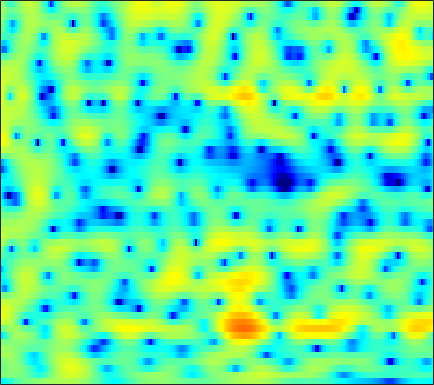

Data behind this chart, as committed beside it:
-7.202, -7.0657, -6.5238, -5.7407, -5.0924, -4.2318, -3.4338, -2.8895, -2.2451, -1.6879, -1.2125, -0.90108, -0.53556, -0.21929, -0.0075326, 0.24683, 0.47439, 0.63302, 0.83441, 1.0257, 1.2059, 1.3371, 1.5037, 1.6634
-0.01308, -0.008701, 0.02317, 0.07008, 0.103, 0.1268, 0.1046, 0.04583, -0.1032, -0.3483, -0.7064, -1.055, -1.633, -2.339, -2.94, -3.784, -4.56, -4.964, -5.064, -4.56, -3.586, -2.697, -1.472, -0.3088
-1.443, -0.8728, -0.2545, 0.1988, 0.4318, 0.6043, 0.6215, 0.535, 0.287, -0.1097, -0.6538, -1.162, -1.979, -2.953, -3.791, -5.033, -6.329, -7.193, -7.802, -7.336, -5.904, -4.543, -2.711, -1.03
-0.863, -0.2176, 0.4053, 0.7725, 0.89, 0.8452, 0.5825, 0.2436, -0.403, -1.275, -2.377, -3.347, -4.798, -6.306, -7.316, -8.152, -8.092, -7.5, -6.283, -4.869, -3.425, -2.38, -1.058, 0.1593
1.857, 1.911, 1.921, 1.829, 1.68, 1.361, 0.8942, 0.4351, -0.337, -1.316, -2.53, -3.606, -5.259, -7.064, -8.304, -9.226, -8.798, -7.771, -6.069, -4.383, -2.869, -1.862, -0.6801, 0.3269
1.451, 1.368, 1.252, 1.117, 0.9965, 0.7991, 0.5533, 0.3268, -0.02909, -0.436, -0.8737, -1.206, -1.638, -2.024, -2.253, -2.435, -2.448, -2.344, -2.083, -1.708, -1.264, -0.9079, -0.4225, 0.0473
-0.1828, -0.2564, -0.213, -0.05612, 0.09885, 0.3068, 0.4646, 0.5248, 0.5312, 0.4507, 0.294, 0.1338, -0.1311, -0.4453, -0.6987, -1.033, -1.333, -1.514, -1.67, -1.701, -1.576, -1.379, -0.9908, -0.498
-8.639, -7.644, -4.682, -2.216, -0.8587, 0.4103, 1.211, 1.572, 1.812, 1.826, 1.648, 1.422, 1.025, 0.5176, 0.04184, -0.7521, -1.792, -2.759, -4.308, -6.014, -7.091, -6.805, -5.07, -2.867
-1.117, -1.035, -0.3042, 0.6101, 1.167, 1.588, 1.613, 1.412, 0.8891, 0.1545, -0.6702, -1.239, -1.797, -2.116, -2.284, -2.582, -3.162, -3.841, -5.151, -6.844, -8.13, -7.817, -5.671, -3.041
4.382, 4.167, 3.831, 3.393, 2.947, 2.111, 0.9233, -0.2847, -2.485, -5.694, -10.9, -18.47, -18.88, -11.02, -8.302, -6.178, -4.899, -4.281, -3.736, -3.4, -3.062, -2.673, -1.957, -1.1
5.455, 5.241, 4.847, 4.293, 3.763, 2.903, 1.851, 0.9085, -0.4998, -1.961, -3.39, -4.302, -5.017, -5.177, -5.134, -5.088, -5.137, -5.265, -5.501, -5.713, -5.713, -5.496, -4.91, -4.08
5.208, 5.032, 4.724, 4.339, 4.002, 3.49, 2.9, 2.41, 1.697, 0.9464, 0.1794, -0.4171, -1.262, -2.157, -2.88, -4.019, -5.506, -6.986, -9.576, -13.29, -18.71, -19.55, -14.04, -10.1
3.777, 3.606, 3.405, 3.254, 3.158, 3.028, 2.872, 2.732, 2.478, 2.134, 1.732, 1.372, 0.7667, 0.003688, -0.6645, -1.709, -2.951, -4.013, -5.577, -7.12, -8.224, -8.434, -7.948, -6.986
-0.00872, -0.3237, -0.4175, -0.1348, 0.2484, 0.8543, 1.466, 1.874, 2.295, 2.542, 2.613, 2.562, 2.363, 2.004, 1.633, 1.047, 0.3975, -0.1236, -0.8606, -1.514, -2.01, -2.29, -2.567, -2.704
-8.793, -12.01, -13.15, -8.734, -5.779, -2.845, -0.7274, 0.4586, 1.661, 2.521, 3.028, 3.218, 3.288, 3.158, 2.923, 2.463, 1.863, 1.361, 0.6515, -0.04977, -0.6635, -1.043, -1.372, -1.532
-7.387, -8.072, -7.799, -6.164, -4.53, -2.358, -0.4685, 0.6998, 1.931, 2.821, 3.43, 3.7, 3.794, 3.615, 3.313, 2.664, 1.715, 0.8179, -0.6075, -2.308, -4.063, -5.057, -5.409, -4.694
-7.16, -6.249, -4.821, -3.373, -2.275, -0.827, 0.4609, 1.31, 2.284, 2.991, 3.483, 3.715, 3.783, 3.573, 3.24, 2.529, 1.462, 0.3591, -1.618, -4.376, -8.507, -12.92, -13.84, -8.631
-11.87, -8.814, -6.031, -4.011, -2.755, -1.352, -0.2228, 0.4765, 1.284, 1.927, 2.359, 2.554, 2.681, 2.624, 2.453, 2.08, 1.545, 1.006, 0.198, -0.6409, -1.426, -1.828, -1.944, -1.707
-6.04, -5.361, -4.454, -3.56, -2.914, -2.139, -1.396, -0.8538, -0.2535, 0.2731, 0.6807, 0.8689, 1.027, 1.095, 1.089, 1.03, 0.9574, 0.9194, 0.8586, 0.8075, 0.823, 0.8583, 0.9058, 0.994
-2.12, -2.62, -3.289, -3.852, -4.111, -4.083, -3.541, -2.895, -2.046, -1.397, -0.9868, -0.828, -0.8742, -1.085, -1.234, -1.313, -1.129, -0.7605, -0.1216, 0.5616, 1.231, 1.668, 2.111, 2.445
0.5128, -0.8812, -3.433, -7.548, -12.77, -17.76, -9.288, -5.955, -3.312, -1.925, -1.504, -1.672, -2.649, -4.606, -6.788, -9.922, -9.06, -6.314, -3.098, -0.7662, 0.846, 1.722, 2.613, 3.208
2.89, 2.006, 0.5583, -0.9643, -1.901, -2.452, -1.962, -1.269, -0.4914, -0.000572, 0.01469, -0.3841, -1.359, -2.925, -4.383, -5.94, -5.803, -4.561, -2.735, -1.212, -0.1776, 0.3372, 0.839, 1.151
3.296, 3.052, 2.675, 2.318, 2.073, 1.875, 1.767, 1.744, 1.746, 1.654, 1.467, 1.214, 0.7783, 0.2396, -0.1777, -0.6622, -1.046, -1.298, -1.584, -2.017, -2.673, -3.304, -4.38, -5.396
2.454, 2.517, 2.561, 2.543, 2.527, 2.5, 2.468, 2.434, 2.392, 2.308, 2.161, 2.037, 1.77, 1.442, 1.142, 0.6494, 0.05536, -0.5019, -1.441, -2.708, -4.433, -6.199, -9.598, -15.55
1.072, 1.251, 1.42, 1.53, 1.608, 1.683, 1.781, 1.852, 1.931, 2.028, 2.086, 2.11, 2.074, 1.961, 1.806, 1.476, 1.012, 0.5555, -0.2455, -1.233, -2.468, -3.517, -4.99, -6.372
-0.6835, -0.6045, -0.5886, -0.5763, -0.5621, -0.4945, -0.3312, -0.13, 0.2057, 0.6281, 1.088, 1.401, 1.797, 2.077, 2.204, 2.251, 2.121, 1.922, 1.511, 0.956, 0.2758, -0.2756, -1.034, -1.74
-2.922, -3.297, -3.834, -4.355, -4.686, -4.899, -4.836, -4.521, -3.651, -2.499, -1.186, -0.2134, 0.9485, 1.897, 2.447, 2.963, 3.22, 3.248, 3.106, 2.743, 2.237, 1.761, 1.071, 0.3653
-5.822, -7.172, -9.13, -11, -12.06, -13.36, -14.83, -15.48, -12.94, -8.338, -4.525, -2.212, 0.1891, 1.969, 2.967, 3.888, 4.423, 4.577, 4.476, 4.062, 3.34, 2.624, 1.474, 0.186
-8.063, -10.71, -16.54, -32.05, -25.5, -18.54, -16.35, -15.6, -12.38, -8.008, -4.046, -1.657, 0.8729, 2.768, 3.833, 4.82, 5.361, 5.497, 5.298, 4.688, 3.585, 2.428, 0.266, -2.791
-7.039, -8.101, -9.388, -10.23, -10.22, -9.492, -8.212, -6.993, -5.235, -3.297, -1.413, -0.04722, 1.515, 2.82, 3.572, 4.308, 4.689, 4.756, 4.541, 3.952, 2.983, 1.982, 0.2692, -1.874
-6.823, -6.923, -6.931, -6.678, -6.325, -5.613, -4.678, -3.881, -2.702, -1.516, -0.3356, 0.4848, 1.481, 2.303, 2.796, 3.26, 3.514, 3.545, 3.393, 3.01, 2.424, 1.854, 0.9844, 0.02636
-8.614, -8.4, -7.762, -6.777, -5.942, -4.751, -3.571, -2.713, -1.63, -0.6246, 0.2971, 0.8973, 1.608, 2.172, 2.507, 2.812, 2.965, 2.978, 2.857, 2.601, 2.205, 1.838, 1.256, 0.6182
-16.39, -15.36, -11.69, -8.455, -6.561, -4.498, -2.893, -1.857, -0.7352, 0.2213, 0.9898, 1.47, 1.984, 2.365, 2.571, 2.748, 2.801, 2.779, 2.647, 2.416, 2.078, 1.769, 1.263, 0.6786
-11.63, -10.99, -8.496, -5.931, -4.31, -2.572, -1.202, -0.3784, 0.5168, 1.198, 1.695, 1.987, 2.238, 2.388, 2.424, 2.418, 2.346, 2.258, 2.1, 1.879, 1.596, 1.32, 0.8754, 0.304
-1.464, -1.435, -1.097, -0.5737, -0.1058, 0.4651, 1.012, 1.319, 1.678, 1.88, 1.981, 1.954, 1.82, 1.567, 1.332, 0.9782, 0.6875, 0.5124, 0.3823, 0.3149, 0.2383, 0.116, -0.1675, -0.6356
3.427, 3.261, 3.05, 2.83, 2.649, 2.435, 2.209, 2.096, 1.923, 1.776, 1.54, 1.229, 0.624, -0.3099, -1.184, -2.537, -3.703, -4.077, -3.732, -2.839, -2.03, -1.617, -1.474, -1.76
6.215, 5.866, 5.163, 4.234, 3.368, 2.12, 0.8903, 0.2776, -0.05329, 0.1453, 0.3317, 0.3299, -0.2153, -1.451, -3.11, -6.685, -14.43, -28.51, -10.67, -5.614, -3.12, -2.083, -1.492, -1.665
6.583, 6.138, 5.15, 3.566, 1.903, -1.427, -7.017, -14.84, -10.43, -4.563, -1.757, -0.6656, -0.09844, -0.2689, -0.7946, -1.736, -2.681, -2.971, -2.709, -2.02, -1.266, -0.9394, -0.7373, -0.9097
4.777, 4.579, 3.977, 2.948, 1.885, 0.1702, -1.597, -2.513, -2.63, -1.761, -0.7984, -0.2518, 0.1895, 0.2456, 0.1571, -0.174, -0.5574, -0.8373, -1.183, -1.492, -1.786, -2, -2.307, -2.577
3.484, 3.627, 3.569, 3.284, 2.937, 2.403, 1.915, 1.569, 1.293, 1.139, 1.042, 0.9569, 0.7839, 0.4556, 0.1544, -0.4078, -1.057, -1.618, -2.45, -3.359, -4.406, -5.156, -6.189, -6.997
3.26, 3.505, 3.616, 3.577, 3.479, 3.277, 3.053, 2.837, 2.575, 2.26, 1.896, 1.58, 1.032, 0.3897, -0.2063, -1.105, -2.145, -3.045, -4.36, -5.851, -7.673, -9.329, -12.14, -16.23
3.679, 3.691, 3.605, 3.447, 3.345, 3.236, 3.11, 3.066, 2.901, 2.647, 2.246, 1.826, 1.089, 0.1521, -0.6969, -1.967, -3.411, -4.583, -6.165, -7.822, -9.427, -10.76, -12.68, -14.44
4.496, 3.908, 3.03, 2.241, 1.878, 1.884, 2.296, 2.695, 3.089, 3.233, 3.04, 2.627, 1.803, 0.546, -0.6526, -2.561, -4.843, -6.631, -8.947, -10.7, -11.6, -11.7, -11.59, -11.05
5.582, 4.031, 0.8742, -4.218, -8.623, -4.815, -0.1518, 1.871, 3.584, 4.367, 4.475, 4.182, 3.274, 1.826, 0.3318, -2.33, -5.971, -9.596, -17.34, -28.89, -19.05, -16.24, -14.4, -13.12
5.498, 4.316, 2.376, 0.3403, -0.599, -0.2316, 1.172, 2.219, 3.165, 3.599, 3.524, 3.183, 2.273, 0.9089, -0.3727, -2.595, -5.244, -7.433, -10.46, -12.93, -14.61, -16.27, -20.19, -32.71
4.777, 4.327, 3.707, 3.16, 2.854, 2.61, 2.567, 2.559, 2.466, 2.233, 1.768, 1.23, 0.3281, -0.8441, -1.876, -3.377, -4.974, -6.168, -7.687, -9.03, -10.07, -10.67, -11.18, -10.94
4.098, 3.968, 3.745, 3.509, 3.338, 3.104, 2.832, 2.58, 2.19, 1.65, 0.9493, 0.2789, -0.7645, -1.961, -2.974, -4.321, -5.609, -6.477, -7.3, -7.725, -7.815, -7.618, -7.128, -6.374
3.192, 3.212, 3.213, 3.181, 3.133, 3.036, 2.836, 2.622, 2.221, 1.635, 0.8259, 0.09115, -1.168, -2.732, -4.104, -6.201, -8.456, -9.91, -10.68, -9.861, -8.315, -7.099, -5.542, -4.157
1.246, 1.354, 1.552, 1.781, 1.965, 2.188, 2.317, 2.333, 2.183, 1.804, 1.138, 0.4774, -0.7464, -2.429, -4.074, -6.948, -11.26, -16.59, -21.75, -13.25, -8.632, -6.337, -4.029, -2.257
-3.196, -3.269, -2.902, -2.064, -1.305, -0.3093, 0.5615, 1.045, 1.404, 1.469, 1.254, 0.8768, 0.1134, -0.9535, -1.913, -3.351, -4.759, -5.574, -5.976, -5.45, -4.322, -3.317, -1.91, -0.5631
-11.52, -14.87, -14.32, -9.062, -6.164, -3.41, -1.53, -0.5311, 0.4175, 0.9688, 1.183, 1.107, 0.7766, 0.2139, -0.3088, -1.176, -2.056, -2.617, -3.156, -3.277, -2.91, -2.35, -1.318, -0.1461
-8.537, -9.726, -9.434, -7.329, -5.514, -3.479, -1.848, -0.8237, 0.2423, 1, 1.434, 1.587, 1.503, 1.097, 0.5621, -0.4414, -1.821, -3.088, -5.027, -6.745, -6.818, -5.504, -3.222, -1.093
-2.804, -3.215, -3.615, -3.708, -3.552, -3.045, -2.207, -1.437, -0.3477, 0.6655, 1.441, 1.849, 2.061, 1.873, 1.418, 0.442, -1.141, -2.896, -6.308, -11.72, -13.12, -8.565, -4.081, -1.186
-0.7071, -1.622, -3.177, -5.141, -6.863, -8.476, -7.632, -5.783, -3.116, -0.9771, 0.5976, 1.39, 2.068, 2.324, 2.278, 1.877, 1.174, 0.4788, -0.4823, -1.208, -1.352, -1.027, -0.2525, 0.634
0.2633, -0.9376, -2.944, -5.708, -8.469, -12.49, -11.11, -7.691, -4.13, -1.651, 0.1251, 1.066, 1.934, 2.428, 2.601, 2.557, 2.304, 2.039, 1.618, 1.22, 0.912, 0.7695, 0.7003, 0.7212
1.275, 0.4253, -0.776, -1.921, -2.604, -3.079, -2.898, -2.378, -1.345, -0.2205, 0.7862, 1.441, 2.072, 2.44, 2.527, 2.466, 2.178, 1.849, 1.268, 0.5837, -0.1459, -0.672, -1.237, -1.567
1.904, 1.155, 0.1816, -0.6151, -1.017, -1.198, -0.9415, -0.5159, 0.2166, 1.024, 1.747, 2.201, 2.639, 2.84, 2.82, 2.581, 2.064, 1.468, 0.4145, -0.9812, -2.737, -4.266, -6.303, -7.415
1.74, 0.5363, -1.268, -3.054, -3.954, -3.926, -2.663, -1.421, 0.132, 1.421, 2.415, 2.937, 3.385, 3.545, 3.494, 3.124, 2.449, 1.712, 0.4005, -1.395, -3.845, -6.399, -11.48, -18.19
